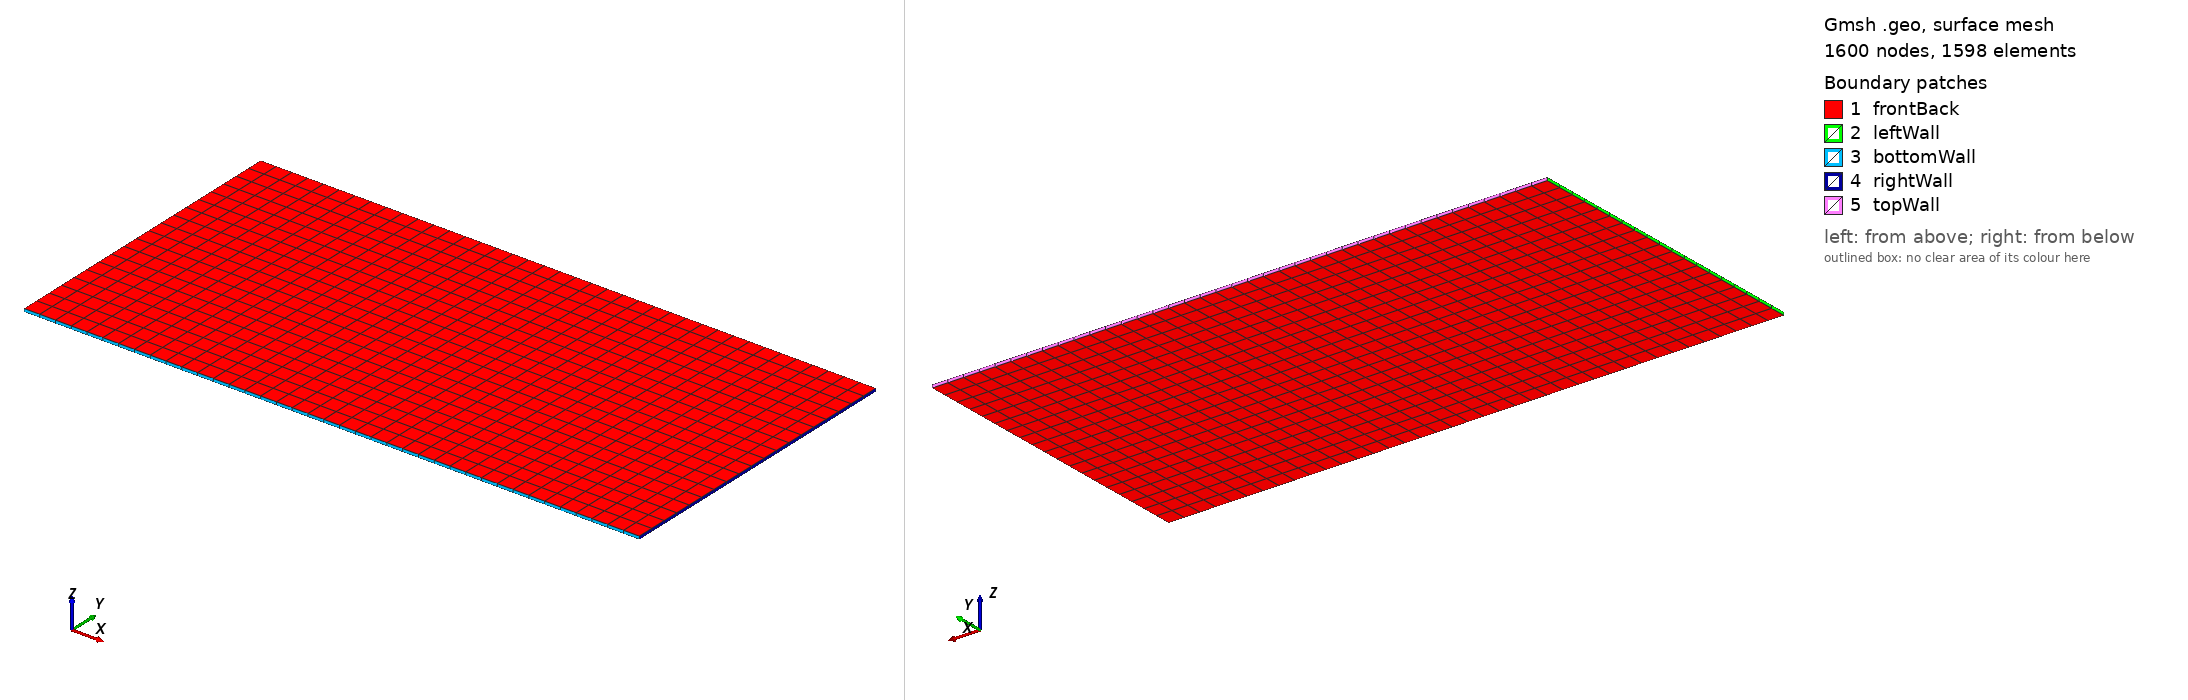

Gmsh geometry script, surface-meshed: 1600 nodes, 1598 surface elements. Boundary patches (legend numbers): 1 frontBack, 2 leftWall, 3 bottomWall, 4 rightWall, 5 topWall. Left view from above one corner, right view from below the opposite corner. Legend entries are the model's physical surfaces. The drawing asked Gmsh for element sizes between 1% and 20% of the model's largest extent; the script's own settings can give other sizes.

=== h0R19.geo (drawn) ===
L = 2;
H = 1;
//+
Point(1) = {0, 0, 0, 1.0};
//+
Point(2) = {L, 0, 0, 1.0};
//+
Point(3) = {0, H, 0, 1.0};
//+
Point(4) = {L, H, 0, 1.0};
//+
Line(1) = {1, 2};
//+
Line(2) = {2, 4};
//+
Line(3) = {4, 3};
//+
Line(4) = {3, 1};
//+
Curve Loop(1) = {4, 1, 2, 3};
//+
Plane Surface(1) = {1};
//+
Transfinite Curve {4, 2} = 20 Using Progression 1;
//+
Transfinite Curve {3, 1} = 40 Using Progression 1;
//+
Transfinite Surface {1};
//+
Recombine Surface {1};
//+
Extrude {0, 0, 1e-2} {
  Surface{1}; Layers{1}; Recombine;
}
//+
Physical Surface("topWall") = {25};
//+
Physical Surface("bottomWall") = {17};
//+
Physical Surface("leftWall") = {13};
//+
Physical Surface("rightWall") = {21};
//+
Physical Surface("frontBack") = {26, 1};
//+
Physical Volume("fluid") = {1};
